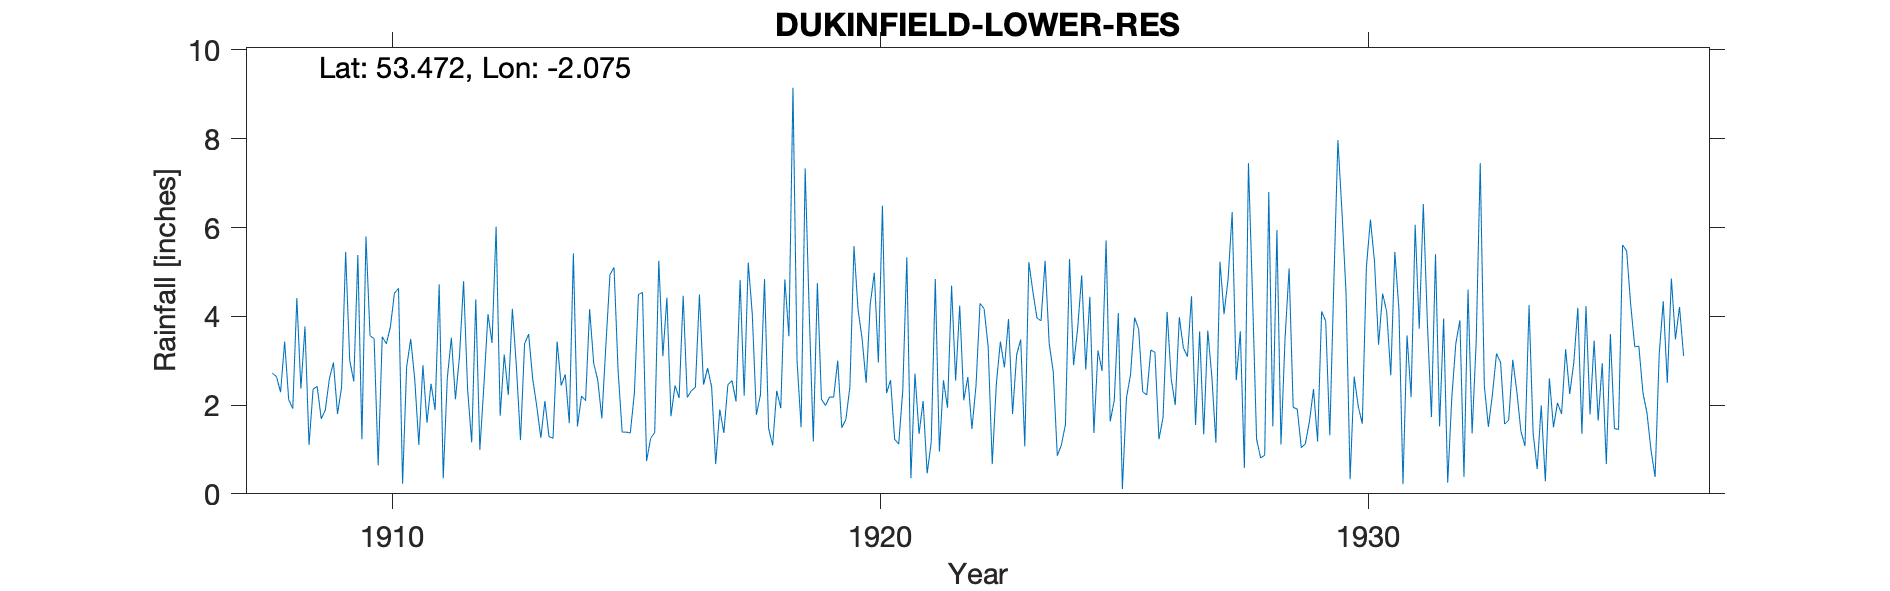

The data file committed next to this chart (first rows):
DUKINFIELD-LOWER-RES, , , , , , , , , , , , , , , , , , , , , , , 
Grid ref, SJ951972, Long, -2.075, Lat, 53.47, Elevation, 435, ft., , , , , , , , , , , , , , , 
Station no, 2745, , , , , , , , , , , , , , , , , , , , , , 
, 1900, 1901, 1902, 1903, 1904, 1905, 1906, 1907, 1908, 1909, 1910, 1911, 1912, 1913, 1914, 1915, 1916, 1917, 1918, 1919, 1920, 1921, 1922
January, , , , , , , , , 2.72, 1.69, 3.56, 1.1, 2.34, 2.85, 2.69, 5.1, 3.1, 2.41, 2.23, 4.08, 4.15, 5.33, 2.55
February, , , , , , , , , 2.64, 1.89, 3.5, 2.9, 1.16, 1.21, 1.59, 2.77, 4.42, 0.67, 4.84, 1.18, 3.49, 0.35, 4.24
March, , , , , , , , , 2.29, 2.59, 0.64, 1.6, 4.38, 3.38, 5.42, 1.39, 1.75, 1.9, 1.48, 4.75, 2.5, 2.71, 2.11
April, , , , , , , , , 3.43, 2.96, 3.54, 2.48, 0.99, 3.6, 1.52, 1.39, 2.44, 1.37, 1.09, 2.13, 4.27, 1.35, 2.63
May, , , , , , , , , 2.12, 1.8, 3.38, 1.89, 2.44, 2.59, 2.2, 1.37, 2.16, 2.46, 2.32, 1.99, 4.98, 2.09, 1.46
June, , , , , , , , , 1.92, 2.4, 3.76, 4.72, 4.05, 1.97, 2.1, 2.27, 4.46, 2.55, 1.93, 2.18, 2.96, 0.46, 2.43
July, , , , , , , , , 4.41, 5.45, 4.52, 0.35, 3.4, 1.26, 4.16, 4.49, 2.17, 2.08, 4.83, 2.18, 6.49, 1.17, 4.29
August, , , , , , , , , 2.37, 3.01, 4.63, 2.61, 6.02, 2.09, 2.94, 4.54, 2.32, 4.82, 3.55, 3, 2.27, 4.84, 4.17
September, , , , , , , , , 3.77, 2.53, 0.23, 3.52, 1.76, 1.29, 2.56, 0.74, 2.4, 2.21, 9.15, 1.49, 2.56, 0.95, 3.31
October, , , , , , , , , 1.1, 5.38, 2.86, 2.13, 3.14, 1.25, 1.7, 1.25, 4.49, 5.21, 3, 1.67, 1.23, 2.56, 0.67
November, , , , , , , , , 2.36, 1.23, 3.49, 3.1, 2.23, 3.43, 3.36, 1.38, 2.46, 4.04, 1.5, 2.41, 1.12, 1.94, 2.47
December, , , , , , , , , 2.42, 5.8, 2.57, 4.79, 4.17, 2.44, 4.94, 5.25, 2.83, 1.78, 7.33, 5.58, 2.33, 4.69, 3.43
Total, , , , , , , , , 31.55, 36.73, 36.68, 31.19, 36.08, 27.36, 35.18, 31.94, 35, 31.5, 43.25, 32.64, 38.35, 28.44, 33.76
NGR is on the southern side of the reser…, , , , , , , , , , , , , , , , , , , , , , , 
